Run: headless pygame with SDL's dummy video driver; simulated clock (each Clock.tick advances the game by its frame time, no real sleeping); random seed 0; keys injected as events and as key.get_pressed() state; mouse plan: one left click at the window centre at the start of phase 2, then a move to the lower-right quarter at the start of phase 3.
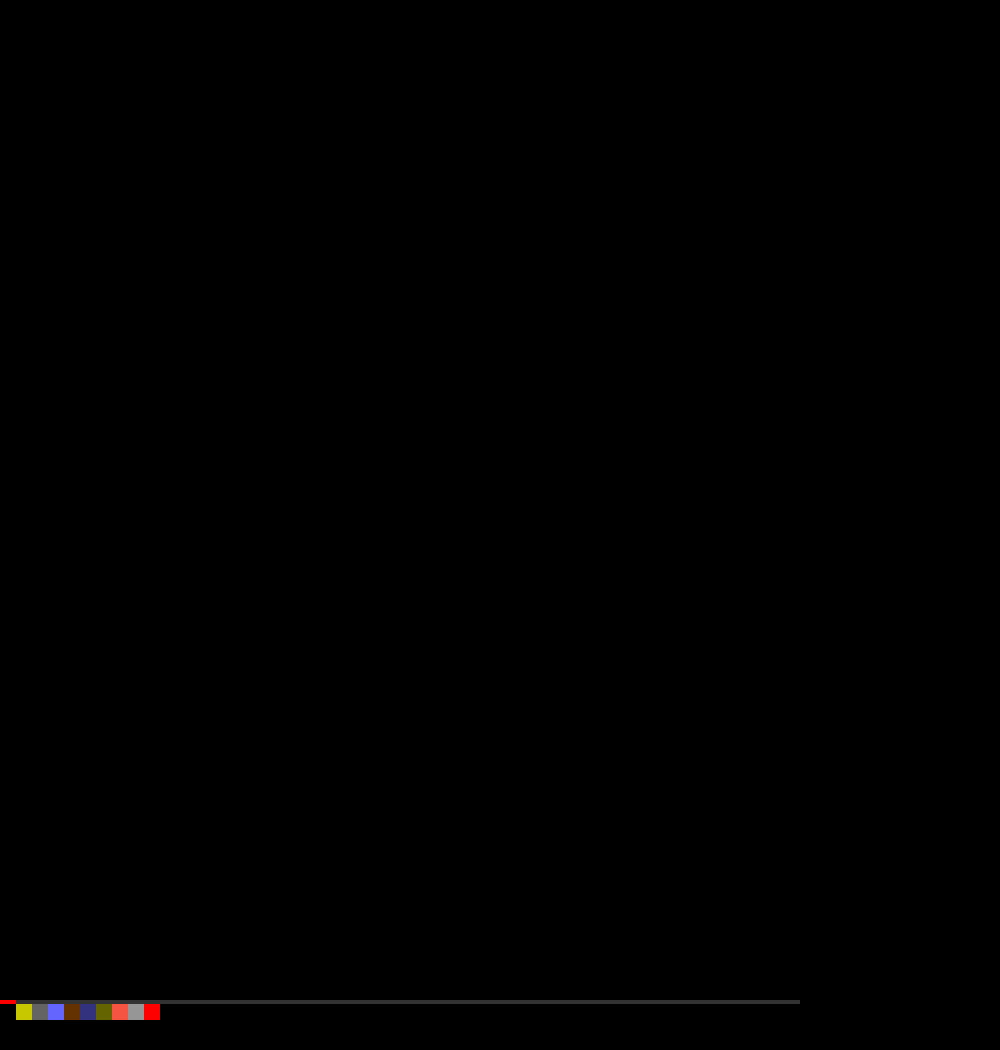
Frame 1 of 4 · flips 1–60 · no input
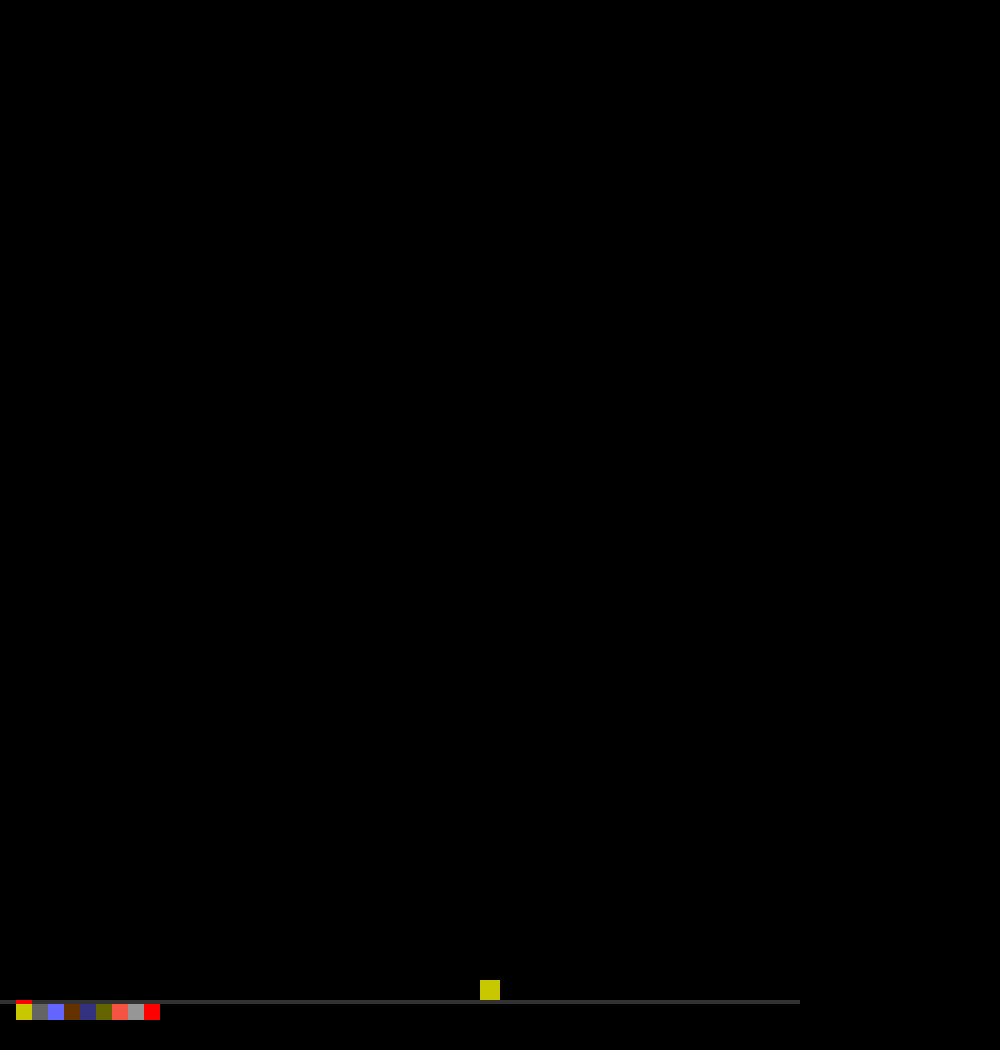
Frame 2 of 4 · flips 61–180 · clicked the window centre · tapped SPACE, RETURN · held RIGHT (→), D
Frame 3 of 4 · flips 181–300 · moved the mouse to the lower-right quarter · held DOWN (↓), S · screen unchanged from frame 2, image omitted
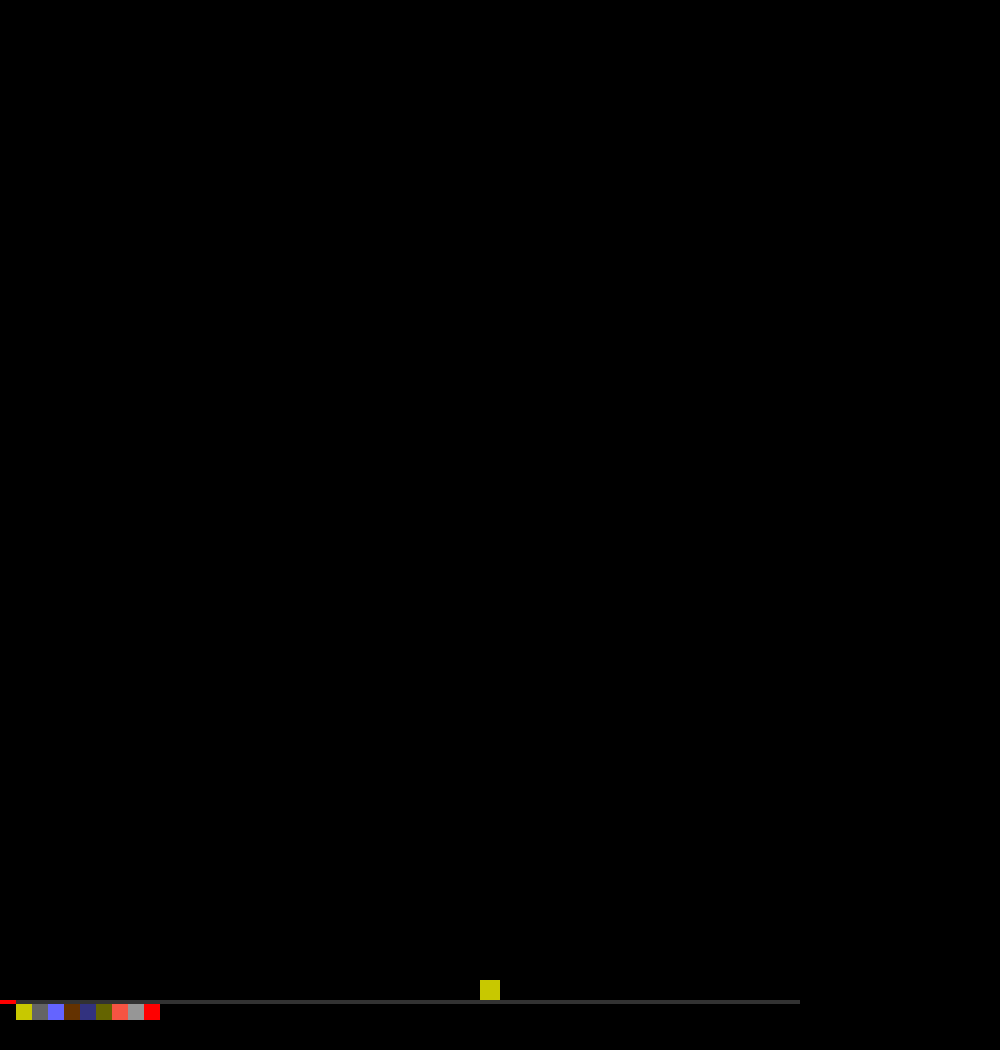
Frame 4 of 4 · flips 301–420 · held LEFT (←), A, UP (↑), W

The pygame program that drew these frames:

import pygame
import math
import random

grid_width = 50
grid_height = 50
scaling = 20

fire_lifetime = 500
smoke_lifetime = 10

max_frames = 10000

class Cell:
    def __init__(self, x, y, name, id, color, lifetime):
        self.x = x
        self.y = y
        self.name = name
        self.id = id
        self.color = color
        self.lifetime = lifetime

    @classmethod
    def create(cls, x, y, name):
        return cls(x, y, name, Block[name].id, Block[name].color, Block[name].lifetime)

class Grid:
    def __init__(self, width, height):
        self.rows = height
        self.columns = width
        grid = []
        for y in range(height, 0, -1):
            row = []
            for x in range(1, width + 1):
                cell = Cell.create(x, y, "Air")
                row.append(cell)
            grid.append(row)
        self.grid = grid

    def get(self, x, y):
        if 1 <= x <= self.columns and 1 <= y <= self.rows:
            return self.grid[self.rows - y][x - 1]
        else:
            return Block["Out Of Bounds"]
        
    def set(self, x, y, name):
        cell = Cell.create(x, y, name)
        self.grid[self.rows - y][x - 1] = cell

class Hotbar:
    def __init__(self, block_types):
        self.block_types = block_types
        self.selected_block = 0
        self.block_size = 4
        self.selected_block_name = Block[NameByID(self.selected_block)].name

    def select_next_block(self):
        self.selected_block = (self.selected_block + 1) % (len(self.block_types) - 1)
        self.selected_block_name = Block[NameByID(self.selected_block)].name

    def select_previous_block(self):
        self.selected_block = (self.selected_block - 1) % (len(self.block_types) - 1)
        self.selected_block_name = Block[NameByID(self.selected_block)].name

    def draw(self, screen, y_offset):
        hotbar_rect = pygame.Rect(0, y_offset, grid_width * self.block_size * self.block_size, self.block_size)
        pygame.draw.rect(screen, (50, 50, 50), hotbar_rect)

        for i, id in enumerate(self.block_types):
            for x in range(self.block_size):
                for y in range(self.block_size):
                    block_rect = pygame.Rect(i * self.block_size * self.block_size + x * self.block_size, y_offset + y * self.block_size + self.block_size, self.block_size, self.block_size)
                    pygame.draw.rect(screen, ColorByID(id), block_rect)

            if i == self.selected_block:
                selected_block_rect_outer = pygame.Rect(i * self.block_size * self.block_size, y_offset, self.block_size * self.block_size, self.block_size)
                pygame.draw.rect(screen, (255, 0, 0), selected_block_rect_outer, 2)

class Sprite(pygame.sprite.Sprite):
    def __init__(self, x, y, name):
        super().__init__()
        self.image = pygame.Surface((scaling, scaling))
        self.image.fill(Block[name].color)
        self.rect = self.image.get_rect()
        self.rect.topleft = (x * scaling, y * scaling)

def ColorByID(id):
    for cell in Block.values():
        if cell.id == id:
            return cell.color
    return (0, 0, 0)

def NameByID(id):
    for cell in Block.values():
        if cell.id == id:
            return cell.name
    return ""

def CursorLocation(mouse_x, mouse_y):
    mouse_x /= scaling
    mouse_y /= scaling
    mouse_x = math.ceil(mouse_x)
    mouse_y = math.ceil(mouse_y)
    mouse_y = grid_height + 1 - mouse_y

    if mouse_x <= 0 or mouse_x > grid_width:
        return 0, 0
    if mouse_y <= 0 or mouse_y > grid_height:
        return 0, 0
    return mouse_x, mouse_y

def InitializeScreen():
    global Screen
    global frame

    pygame.init()
    hotbar_height = 50
    screen_width = grid_width * scaling
    screen_height = grid_height * scaling + hotbar_height
    Screen = pygame.display.set_mode((screen_width, screen_height))
    frame = 0
    pygame.display.set_caption("Sand Simulation")

def CreateSpriteGroups():
    global grid
    global sprite_groups
    global air_group
    global sand_group
    global rock_group
    global water_group
    global wood_group
    global water_source_group
    global sand_source_group
    global fire_group
    global smoke_group
    global tnt_group

    air_group = pygame.sprite.Group()
    sand_group = pygame.sprite.Group()
    rock_group = pygame.sprite.Group()
    water_group = pygame.sprite.Group()
    wood_group = pygame.sprite.Group()
    water_source_group = pygame.sprite.Group()
    sand_source_group = pygame.sprite.Group()
    fire_group = pygame.sprite.Group()
    smoke_group = pygame.sprite.Group()
    tnt_group = pygame.sprite.Group()

    for y, row in enumerate(grid.grid):
        for x, cell in enumerate(row):
            if cell.name == "Sand":
                sand_group.add(Sprite(x, y, "Sand"))
            elif cell.name == "Rock":
                rock_group.add(Sprite(x, y, "Rock"))
            elif cell.name == "Water":
                water_group.add(Sprite(x, y, "Water"))
            elif cell.name == "Wood":
                wood_group.add(Sprite(x, y, "Wood"))
            elif cell.name == "Water Source":
                water_source_group.add(Sprite(x, y, "Water Source"))
            elif cell.name == "Sand Source":
                sand_source_group.add(Sprite(x, y, "Sand Source"))
            elif cell.name == "Fire":
                fire_group.add(Sprite(x, y, "Fire"))
            elif cell.name == "Smoke":
                smoke_group.add(Sprite(x, y, "Smoke"))
            elif cell.name == "TNT":
                tnt_group.add(Sprite(x, y, "TNT"))

    sprite_groups = [air_group, sand_group, rock_group, water_group, wood_group, water_source_group, sand_source_group, fire_group, smoke_group, tnt_group]

def UpdateSpritePositions():
    global sprite_groups
    sand_group.empty()
    rock_group.empty()
    water_group.empty()
    wood_group.empty()
    water_source_group.empty()
    sand_source_group.empty()
    fire_group.empty()
    smoke_group.empty()
    tnt_group.empty()

    for y, row in enumerate(grid.grid):
        for x, cell in enumerate(row):
            if cell.name == "Sand":
                sand_group.add(Sprite(x, y, "Sand"))
            elif cell.name == "Rock":
                rock_group.add(Sprite(x, y, "Rock"))
            elif cell.name == "Water":
                water_group.add(Sprite(x, y, "Water"))
            elif cell.name == "Wood":
                wood_group.add(Sprite(x, y, "Wood"))
            elif cell.name == "Water Source":
                water_source_group.add(Sprite(x, y, "Water Source"))
            elif cell.name == "Sand Source":
                sand_source_group.add(Sprite(x, y, "Sand Source"))
            elif cell.name == "Fire":
                fire_group.add(Sprite(x, y, "Fire"))
            elif cell.name == "Smoke":
                smoke_group.add(Sprite(x, y, "Smoke"))
            elif cell.name == "TNT":
                tnt_group.add(Sprite(x, y, "TNT"))

def SimulateGrid(grid):
    global frame

    def SimulateSand(x, y, updated_blocks):
        if grid.get(x, y - 1).name == "Air":
            grid.set(x, y, "Air")
            grid.set(x, y - 1, "Sand")
            updated_blocks.add((x, y - 1))
        elif grid.get(x, y - 1).name == "Water":
            grid.set(x, y, "Water")
            grid.set(x, y - 1, "Sand")
            updated_blocks.add((x, y - 1))
        elif grid.get(x - 1, y - 1).name == "Air" and grid.get(x - 1, y).name == "Air":
            grid.set(x, y, "Air")
            grid.set(x - 1, y - 1, "Sand")
            updated_blocks.add((x - 1, y - 1))
        elif grid.get(x + 1, y - 1).name == "Air" and grid.get(x + 1, y).name == "Air":
            grid.set(x, y, "Air")
            grid.set(x + 1, y - 1, "Sand")
            updated_blocks.add((x + 1, y - 1))

    def SimulateWater(x, y, updated_blocks):
        if grid.get(x, y - 1).name == "Air":
            grid.set(x, y, "Air")
            grid.set(x, y - 1, "Water")
            updated_blocks.add((x, y - 1))
        elif grid.get(x - 1, y).name == "Air" and grid.get(x + 1, y).name == "Air":
            grid.set(x, y, "Air")
            if random.randint(1, 2) == 1:
                grid.set(x - 1, y, "Water")
                updated_blocks.add((x - 1, y))
            else:
                grid.set(x + 1, y, "Water")
                updated_blocks.add((x + 1, y))
        elif grid.get(x - 1, y).name == "Air":
            grid.set(x, y, "Air")
            grid.set(x - 1, y, "Water")
            updated_blocks.add((x - 1, y))
        elif grid.get(x + 1, y).name == "Air":
            grid.set(x, y, "Air")
            grid.set(x + 1, y, "Water")
            updated_blocks.add((x + 1, y))

    def SimulateWaterSource(x, y, updated_blocks):
        if grid.get(x, y - 1).name == "Air":
            grid.set(x, y - 1, "Water")
        elif grid.get(x - 1, y).name == "Air":
            grid.set(x - 1, y, "Water")
        elif grid.get(x + 1, y).name == "Air":
            grid.set(x + 1, y, "Water")

    def SimulateSandSource(x, y, updated_blocks):
        if grid.get(x, y - 1).name == "Air":
            grid.set(x, y - 1, "Sand")
    
    def SimulateFire(x, y, updated_blocks):
        for dy in range(y - 1, y + 2): 
            for dx in range(x - 1, x + 2):
                if grid.get(dx, dy).name == "Water":
                    grid.set(x, y, "Wood")
                    return

        cell = grid.get(x, y)
        if cell.lifetime > 0:
            if grid.get(x, y + 1).name == "Air":
                if random.randint(1, 10) == 1:
                    grid.set(x, y + 1, "Smoke")
            updated_lifetime = max(cell.lifetime - 1, 0)
            cell.lifetime = updated_lifetime
            if updated_lifetime == 0:
                grid.set(x, y, "Air")

    def SimulateSmoke(x, y, updated_blocks):
        cell = grid.get(x, y)
        if cell.lifetime > 0:
            updated_lifetime = max(cell.lifetime - 1, 0)
            cell.lifetime = updated_lifetime
            if updated_lifetime == 0:
                grid.set(x, y, "Air")
                return

        if grid.get(x, y + 1).name == "Air":
            grid.set(x, y, "Air")
            grid.set(x, y + 1, "Smoke")
            updated_blocks.add((x, y + 1))
        elif grid.get(x - 1, y + 1).name == "Air":
            grid.set(x, y, "Air")
            grid.set(x - 1, y + 1, "Smoke")
            updated_blocks.add((x - 1, y + 1))
        elif grid.get(x + 1, y + 1).name == "Air":
            grid.set(x, y, "Air")
            grid.set(x + 1, y + 1, "Smoke")
            updated_blocks.add((x + 1, y + 1))
        elif grid.get(x - 1, y).name == "Air":
            grid.set(x, y, "Air")
            grid.set(x - 1, y, "Smoke")
            updated_blocks.add((x - 1, y))
        elif grid.get(x + 1, y).name == "Air":
            grid.set(x, y, "Air")
            grid.set(x + 1, y, "Smoke")
            updated_blocks.add((x + 1, y))
    
    def SimulateWood(x, y, updated_blocks):
        for dy in range(y - 1, y + 2): 
            for dx in range(x - 1, x + 2):
                if grid.get(dx, dy).name == "Water":
                    return
        
        fire_count = 0
        for dy in range(y - 1, y + 2): 
            for dx in range(x - 1, x + 2):
                if grid.get(dx, dy).name == "Fire":
                    fire_count += 1
        
        fire_chance = 8 - fire_count
        if fire_count > 0 and random.randint(1, fire_chance * 5) == 1:
            grid.set(x, y, "Fire")
    
    def SimulateTNT(x, y, updated_blocks):
        def ExplodeTNT(x, y):
            grid.set(x, y, "Air")
            for dy in range(y - 3, y + 4): 
                for dx in range(x - 3, x + 4):
                    if grid.get(dx, dy).name == "TNT":
                        ExplodeTNT(dx, dy)
                    if dx > 0 and dx < grid_width and dy > 0 and dy < grid_height:
                        grid.set(dx, dy, "Air")

        for dy in range(y - 1, y + 2): 
            for dx in range(x - 1, x + 2):
                if grid.get(dx, dy).name == "Fire":
                    ExplodeTNT(x, y)
                    return

    if simulation_running and not drawing:
        if frame < max_frames:
            frame += 1
            updated_blocks = set()

            for x in range(1, grid_width + 1):
                for y in range(1, grid_height + 1):
                    cell = grid.get(x, y)

                    if cell.name == "Sand" and (x, y) not in updated_blocks:
                        SimulateSand(x, y, updated_blocks)
                    elif cell.name == "Water" and (x, y) not in updated_blocks:
                        SimulateWater(x, y, updated_blocks)
                    elif cell.name == "Wood" and (x, y) not in updated_blocks:
                        SimulateWood(x, y, updated_blocks)
                    elif cell.name == "Water Source" and (x, y) not in updated_blocks:
                        SimulateWaterSource(x, y, updated_blocks)
                    elif cell.name == "Sand Source" and (x, y) not in updated_blocks:
                        SimulateSandSource(x, y, updated_blocks)
                    elif cell.name == "Fire" and (x, y) not in updated_blocks:
                        SimulateFire(x, y, updated_blocks)
                    elif cell.name == "Smoke" and (x, y) not in updated_blocks:
                        SimulateSmoke(x, y, updated_blocks)
                    elif cell.name == "TNT" and (x, y) not in updated_blocks:
                        SimulateTNT(x, y, updated_blocks)

def DrawGrid(Screen, sprite_groups):
    Screen.fill(Block["Air"].color)
    for sprite_group in sprite_groups:
        sprite_group.draw(Screen)

def UpdateScreen():
    global simulation_running
    global drawing
    global erasing

    while True:
        for event in pygame.event.get():
            if event.type == pygame.QUIT:
                pygame.quit()
                return
            elif event.type == pygame.KEYDOWN:
                if event.key == pygame.K_SPACE:
                    simulation_running = not simulation_running
                elif event.key == pygame.K_RIGHT:
                    hotbar.select_next_block()
                elif event.key == pygame.K_LEFT:
                    hotbar.select_previous_block()
            elif event.type == pygame.MOUSEBUTTONDOWN:
                if event.button == 1:
                    actual_mouse_x, actual_mouse_y = pygame.mouse.get_pos()
                    mouse_x, mouse_y = CursorLocation(actual_mouse_x, actual_mouse_y)
                    if mouse_x + mouse_y > 0:
                        grid.set(mouse_x, mouse_y, hotbar.selected_block_name)
                elif event.button == 3:
                    actual_mouse_x, actual_mouse_y = pygame.mouse.get_pos()
                    mouse_x, mouse_y = CursorLocation(actual_mouse_x, actual_mouse_y)
                    if mouse_x + mouse_y > 0:
                        grid.set(mouse_x, mouse_y, "Air")
            elif event.type == pygame.MOUSEMOTION:
                if drawing:
                    actual_mouse_x, actual_mouse_y = pygame.mouse.get_pos()
                    mouse_x, mouse_y = CursorLocation(actual_mouse_x, actual_mouse_y)
                    if mouse_x + mouse_y > 0:
                        grid.set(mouse_x, mouse_y, hotbar.selected_block_name)
                elif erasing:
                    actual_mouse_x, actual_mouse_y = pygame.mouse.get_pos()
                    mouse_x, mouse_y = CursorLocation(actual_mouse_x, actual_mouse_y)
                    if mouse_x + mouse_y > 0:
                        grid.set(mouse_x, mouse_y, "Air")

        if pygame.mouse.get_pressed()[0]:
            drawing = True
            erasing = False
        elif pygame.mouse.get_pressed()[2]:
            drawing = False
            erasing = True
        else:
            drawing = False
            erasing = False

        SimulateGrid(grid)
        UpdateSpritePositions()
        DrawGrid(Screen, sprite_groups)
        hotbar.draw(Screen, grid_height * scaling)
        pygame.display.flip()

Block = {
    "Air":              Cell(None, None, "Air", 0, (0, 0, 0), -1),
    "Sand":             Cell(None, None, "Sand", 1, (200, 200, 0), -1),
    "Rock":             Cell(None, None, "Rock", 2, (100, 100, 100), -1),
    "Water":            Cell(None, None, "Water", 3, (100, 100, 255), -1),
    "Wood":             Cell(None, None, "Wood", 4, (100, 50, 0), -1),
    "Water Source":     Cell(None, None, "Water Source", 5, (50, 50, 127), -1),
    "Sand Source":      Cell(None, None, "Sand Source", 6, (100, 100, 0), -1),
    "Fire":             Cell(None, None, "Fire", 7, (245, 84, 66), 500),
    "Smoke":            Cell(None, None, "Smoke", 8, (150, 150, 150), 50),
    "TNT":              Cell(None, None, "TNT", 9, (255, 0, 0), -1),
    "Out Of Bounds":    Cell(None, None, "Out Of Bounds", 999, (0, 255, 0), -1)
}

if __name__ == "__main__":
    drawing = False
    erasing = False
    simulation_running = False

    block_types = []
    for i in range(len(Block)):
        block_types.append(i)
    hotbar = Hotbar(block_types)

    grid = Grid(grid_width, grid_height)
    InitializeScreen()
    CreateSpriteGroups()
    UpdateScreen()
